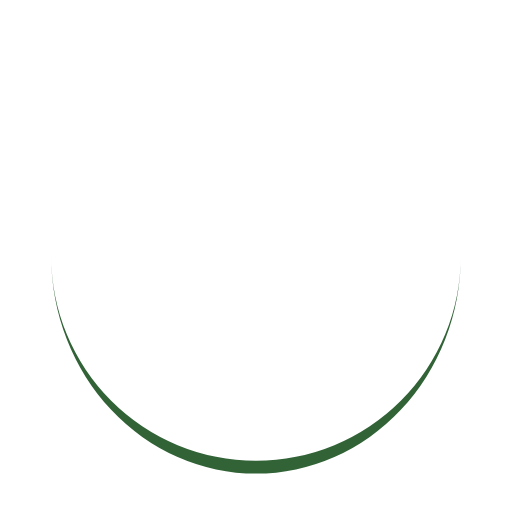
t = 0.00 s
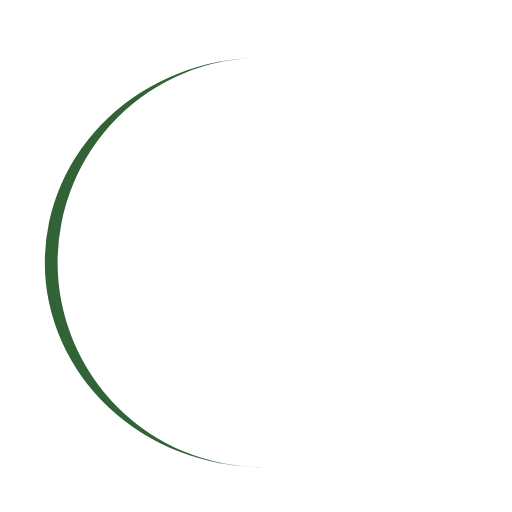
t = 0.25 s
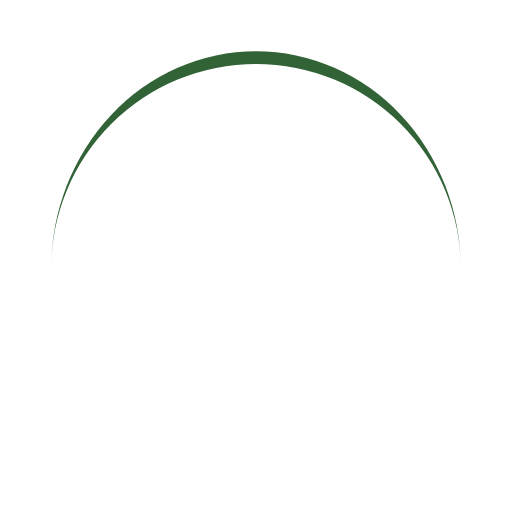
t = 0.50 s
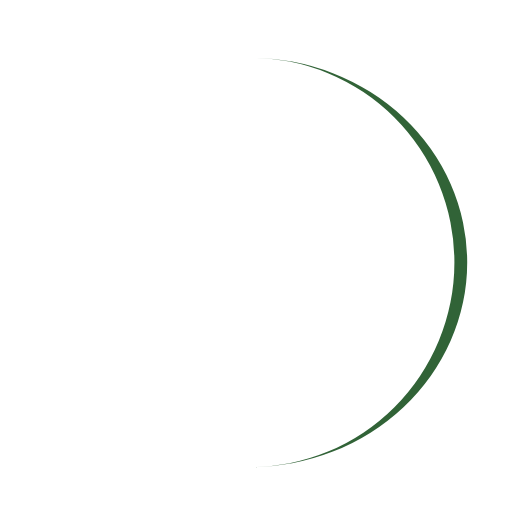
t = 0.75 s

The animated SVG that drew these frames (rendered in a browser with its animation timeline set to each time). Animation: 1 SMIL element (animateTransform=1); one cycle of 1.00 s, repeats indefinitely.

<svg xmlns="http://www.w3.org/2000/svg" viewBox="0 0 100 100" preserveAspectRatio="xMidYMid"
  width="200" height="200" style="shape-rendering: auto; display: block; background: transparent;"
  xmlns:xlink="http://www.w3.org/1999/xlink">
  <g>
    <path stroke="none" fill="#316337" d="M10 50A40 40 0 0 0 90 50A40 42.5 0 0 1 10 50">
      <animateTransform values="0 50 51.25;360 50 51.25" keyTimes="0;1" repeatCount="indefinite"
        dur="1s" type="rotate" attributeName="transform"></animateTransform>
    </path>
    <g></g>
  </g><!-- [ldio] generated by https://loading.io -->
</svg>